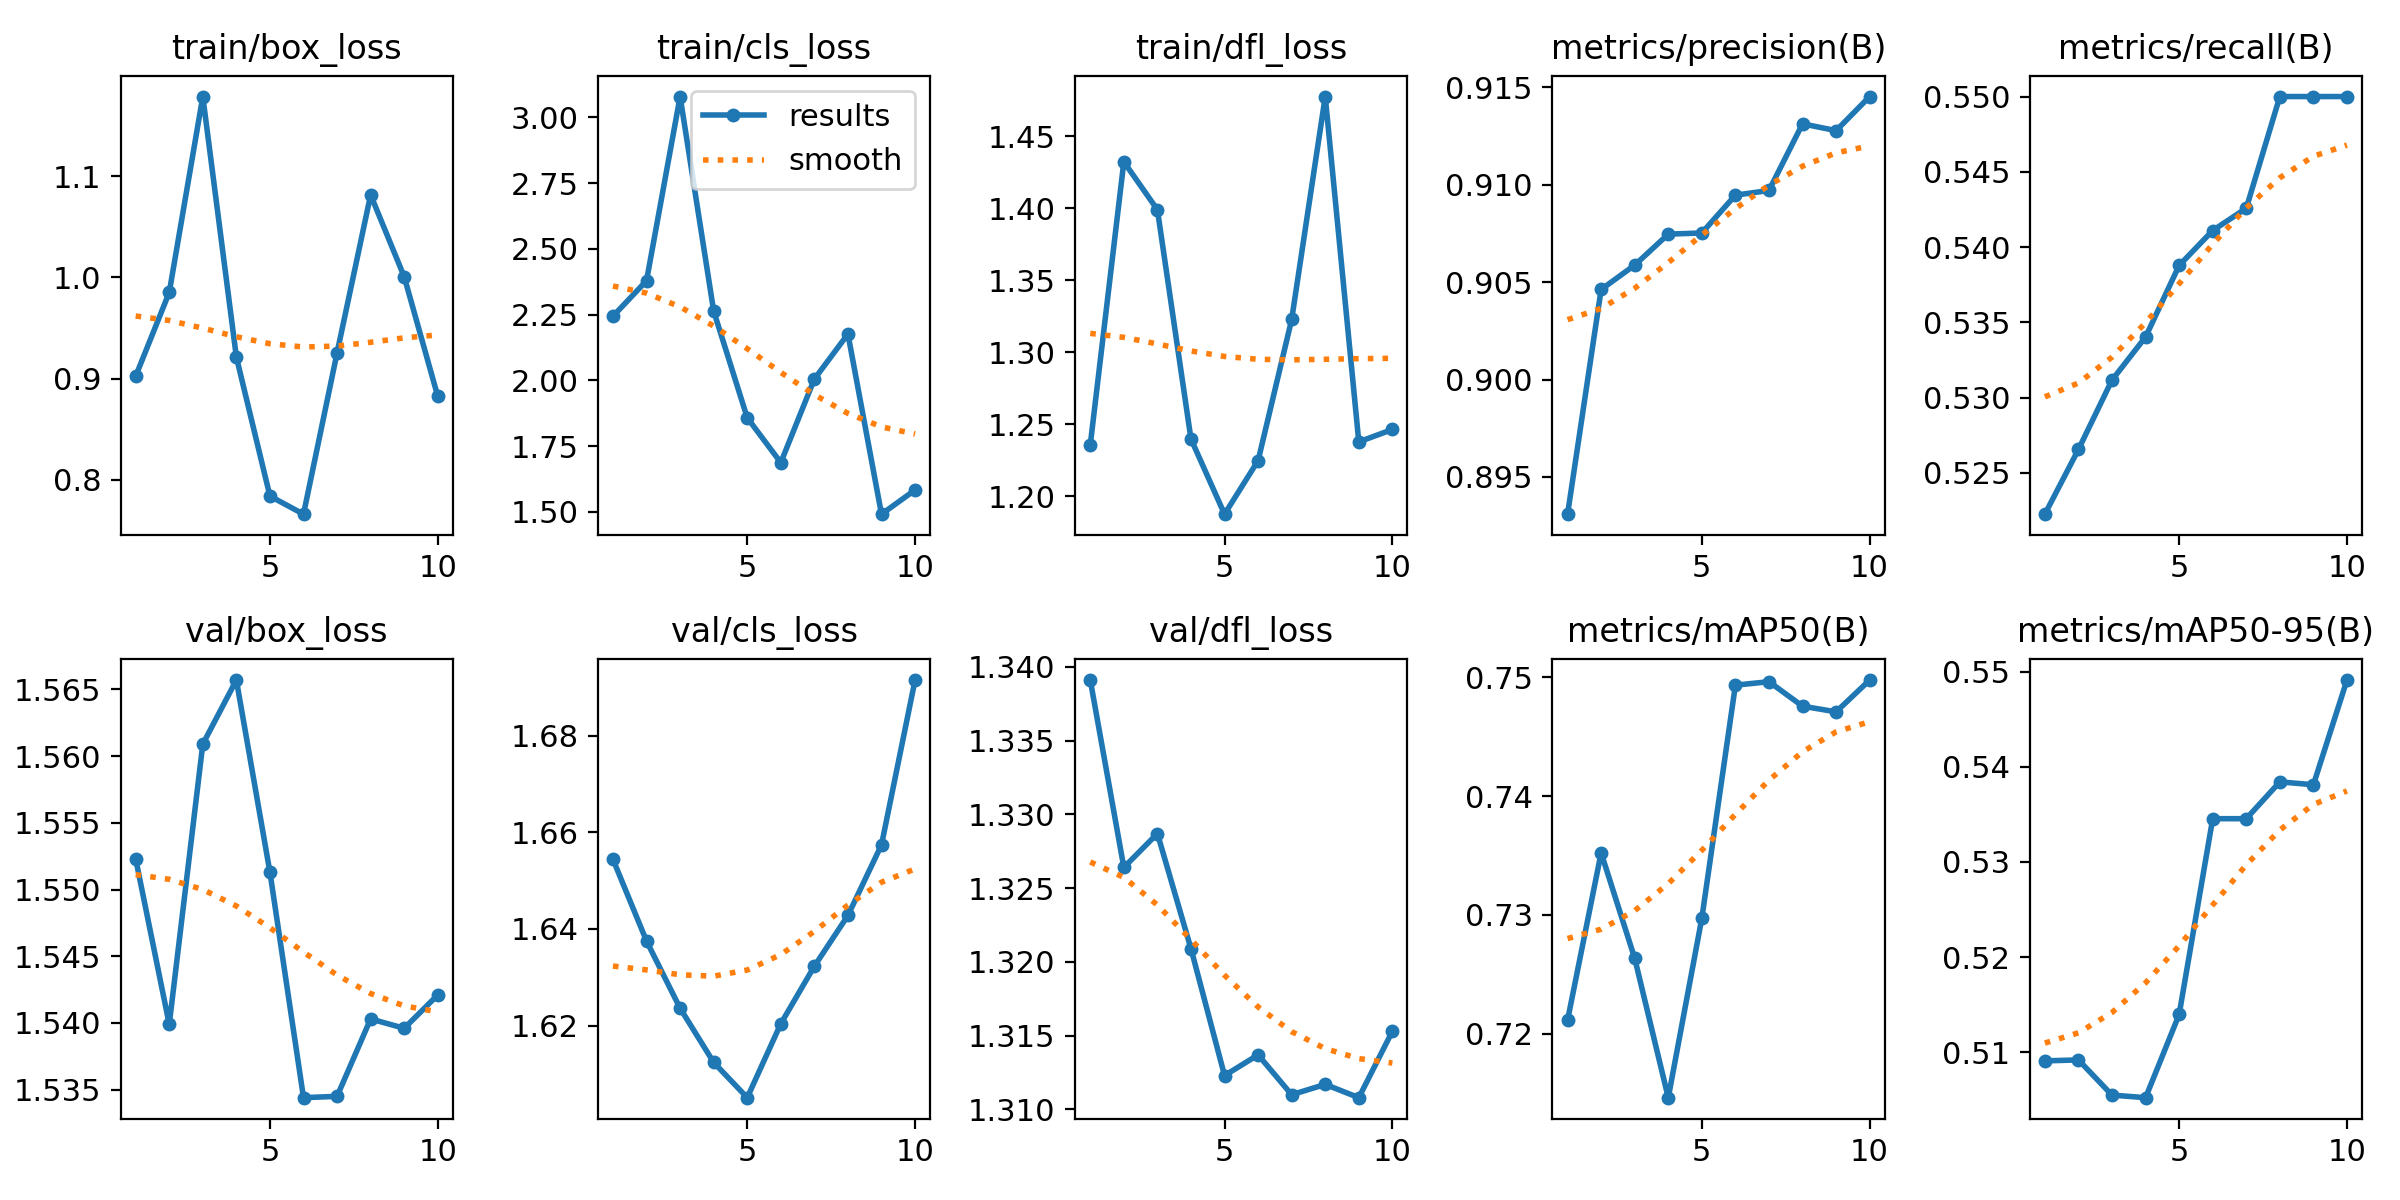

Values plotted in this chart, from the file beside it:
epoch, train/box_loss, train/cls_loss, train/dfl_loss, metrics/precision(B), metrics/recall(B), metrics/mAP50(B), metrics/mAP50-95(B), val/box_loss, val/cls_loss, val/dfl_loss, lr/pg0, lr/pg1, lr/pg2
1, 0.9024, 2.244, 1.236, 0.8931, 0.5223, 0.7211, 0.5091, 1.552, 1.654, 1.339, 0, 0, 0
2, 0.9851, 2.379, 1.432, 0.9046, 0.5266, 0.7352, 0.5092, 1.54, 1.637, 1.326, 1.0722e-06, 1.0722e-06, 1.0722e-06
3, 1.179, 3.079, 1.399, 0.9059, 0.5312, 0.7263, 0.5055, 1.561, 1.624, 1.329, 1.9088e-06, 1.9088e-06, 1.9088e-06
4, 0.9213, 2.264, 1.24, 0.9075, 0.534, 0.7146, 0.5052, 1.566, 1.612, 1.321, 2.5097e-06, 2.5097e-06, 2.5097e-06
5, 0.7841, 1.858, 1.188, 0.9075, 0.5388, 0.7297, 0.514, 1.551, 1.605, 1.312, 2.875e-06, 2.875e-06, 2.875e-06
6, 0.7662, 1.687, 1.225, 0.9095, 0.5411, 0.7493, 0.5345, 1.534, 1.62, 1.314, 3.0048e-06, 3.0048e-06, 3.0048e-06
7, 0.9255, 2.005, 1.323, 0.9097, 0.5426, 0.7496, 0.5345, 1.534, 1.632, 1.311, 2.8988e-06, 2.8988e-06, 2.8988e-06
8, 1.081, 2.176, 1.478, 0.9131, 0.55, 0.7476, 0.5384, 1.54, 1.643, 1.312, 2.5573e-06, 2.5573e-06, 2.5573e-06
9, 1.001, 1.491, 1.238, 0.9128, 0.55, 0.7471, 0.5381, 1.54, 1.657, 1.311, 1.9802e-06, 1.9802e-06, 1.9802e-06
10, 0.8826, 1.583, 1.246, 0.9145, 0.55, 0.7498, 0.5491, 1.542, 1.692, 1.315, 1.1674e-06, 1.1674e-06, 1.1674e-06
